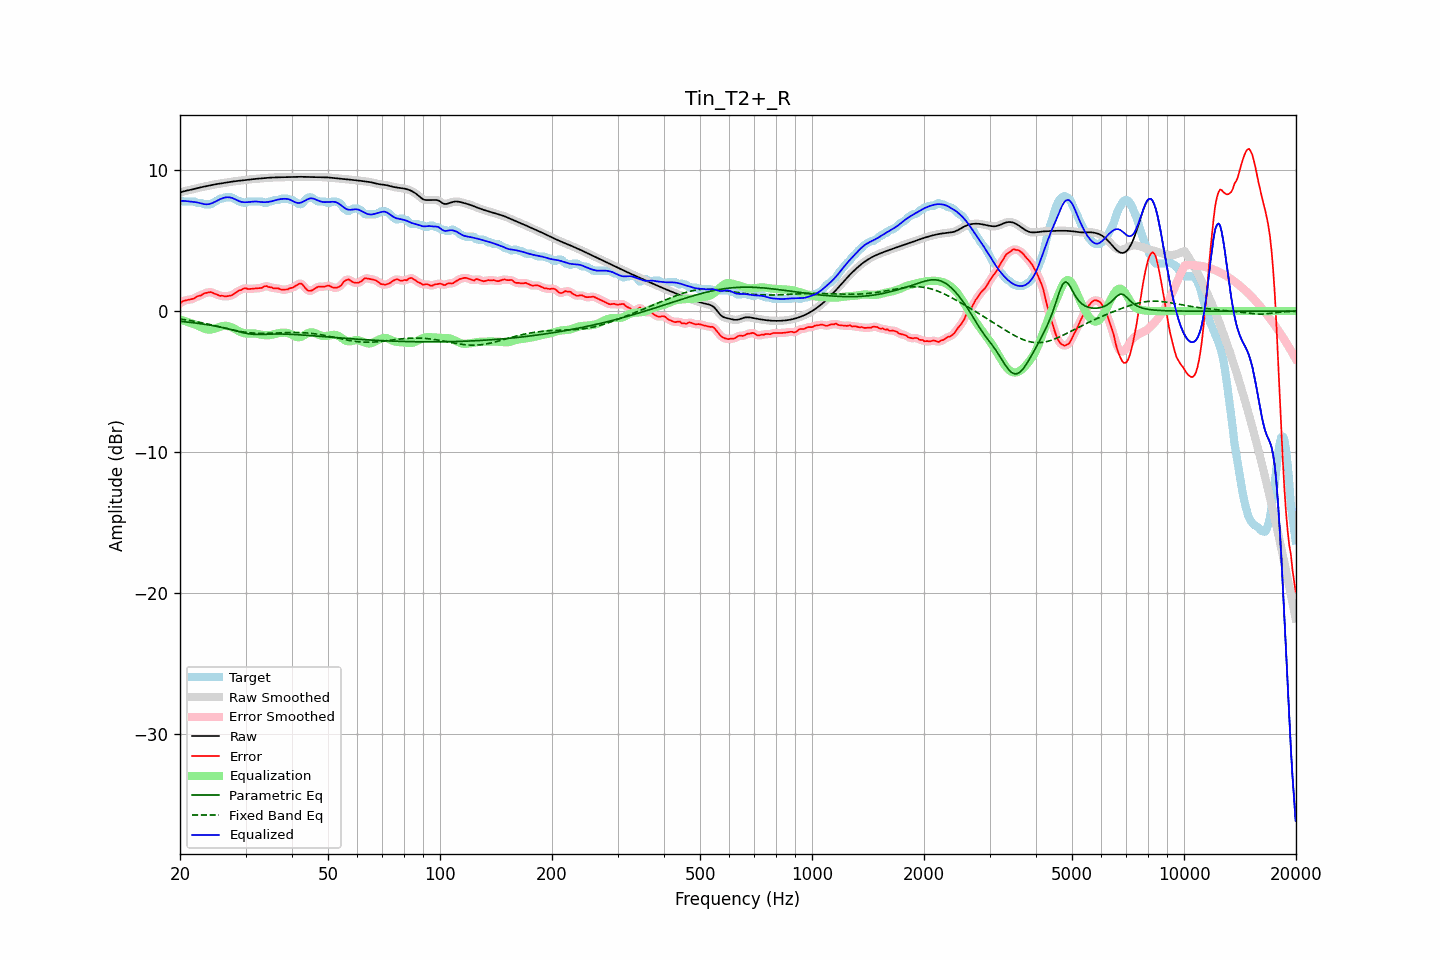

Data behind this chart, as committed beside it:
frequency, raw, error, smoothed, error_smoothed, equalization, parametric_eq, fixed_band_eq, equalized_raw, equalized_smoothed, target
20.00, 8.40, 0.54, 8.40, 0.54, -0.59, -0.72, -0.56, 7.81, 7.81, 7.87
20.20, 8.44, 0.63, 8.44, 0.63, -0.63, -0.73, -0.58, 7.81, 7.81, 7.82
20.40, 8.48, 0.71, 8.48, 0.69, -0.66, -0.74, -0.60, 7.81, 7.81, 7.77
20.61, 8.51, 0.74, 8.51, 0.74, -0.70, -0.76, -0.61, 7.81, 7.81, 7.77
20.81, 8.53, 0.77, 8.53, 0.77, -0.74, -0.77, -0.63, 7.79, 7.79, 7.77
21.02, 8.56, 0.79, 8.56, 0.79, -0.78, -0.78, -0.65, 7.78, 7.78, 7.77
21.23, 8.58, 0.82, 8.58, 0.82, -0.82, -0.80, -0.67, 7.76, 7.76, 7.77
21.44, 8.61, 0.84, 8.61, 0.84, -0.86, -0.81, -0.69, 7.75, 7.75, 7.77
21.66, 8.64, 0.87, 8.64, 0.87, -0.89, -0.82, -0.71, 7.74, 7.74, 7.77
21.87, 8.66, 0.90, 8.66, 0.92, -0.93, -0.84, -0.73, 7.73, 7.73, 7.77
22.09, 8.69, 0.99, 8.69, 0.98, -0.98, -0.85, -0.75, 7.72, 7.72, 7.70
22.31, 8.72, 1.06, 8.72, 1.04, -1.03, -0.87, -0.77, 7.69, 7.69, 7.67
22.54, 8.75, 1.08, 8.75, 1.08, -1.08, -0.88, -0.79, 7.67, 7.67, 7.67
22.76, 8.77, 1.11, 8.77, 1.13, -1.14, -0.90, -0.82, 7.64, 7.64, 7.67
22.99, 8.80, 1.18, 8.80, 1.18, -1.19, -0.92, -0.84, 7.61, 7.61, 7.62
23.22, 8.82, 1.26, 8.82, 1.24, -1.24, -0.93, -0.86, 7.58, 7.58, 7.57
23.45, 8.85, 1.28, 8.85, 1.28, -1.28, -0.95, -0.89, 7.57, 7.57, 7.57
23.69, 8.87, 1.30, 8.87, 1.32, -1.30, -0.97, -0.91, 7.57, 7.57, 7.57
23.92, 8.89, 1.33, 8.89, 1.33, -1.31, -0.99, -0.94, 7.58, 7.58, 7.57
24.16, 8.92, 1.35, 8.92, 1.33, -1.31, -1.00, -0.96, 7.61, 7.61, 7.57
24.40, 8.94, 1.31, 8.94, 1.31, -1.29, -1.02, -0.99, 7.65, 7.65, 7.63
24.65, 8.96, 1.26, 8.96, 1.27, -1.26, -1.04, -1.02, 7.70, 7.70, 7.70
24.89, 8.98, 1.22, 8.98, 1.22, -1.22, -1.07, -1.04, 7.76, 7.76, 7.77
25.14, 9.00, 1.18, 9.00, 1.17, -1.18, -1.09, -1.07, 7.82, 7.82, 7.83
25.39, 9.02, 1.12, 9.02, 1.13, -1.14, -1.11, -1.10, 7.88, 7.88, 7.90
25.65, 9.04, 1.07, 9.04, 1.10, -1.11, -1.13, -1.12, 7.93, 7.93, 7.97
25.91, 9.06, 1.09, 9.06, 1.07, -1.08, -1.16, -1.15, 7.98, 7.98, 7.97
26.16, 9.08, 1.07, 9.08, 1.06, -1.06, -1.18, -1.18, 8.02, 8.02, 8.01
26.43, 9.10, 1.03, 9.10, 1.05, -1.05, -1.21, -1.21, 8.05, 8.05, 8.07
26.69, 9.12, 1.05, 9.12, 1.05, -1.05, -1.23, -1.23, 8.07, 8.07, 8.07
26.96, 9.14, 1.07, 9.14, 1.06, -1.07, -1.26, -1.26, 8.07, 8.07, 8.07
27.23, 9.16, 1.09, 9.16, 1.09, -1.10, -1.29, -1.29, 8.06, 8.06, 8.07
27.50, 9.17, 1.11, 9.17, 1.12, -1.14, -1.32, -1.31, 8.03, 8.03, 8.07
27.77, 9.19, 1.18, 9.19, 1.17, -1.19, -1.35, -1.34, 7.99, 7.99, 8.01
28.05, 9.20, 1.25, 9.20, 1.25, -1.26, -1.38, -1.36, 7.94, 7.94, 7.95
28.33, 9.21, 1.33, 9.21, 1.34, -1.32, -1.41, -1.39, 7.89, 7.89, 7.88
28.62, 9.23, 1.41, 9.23, 1.40, -1.39, -1.44, -1.41, 7.83, 7.83, 7.81
28.90, 9.24, 1.47, 9.24, 1.46, -1.45, -1.47, -1.43, 7.78, 7.79, 7.77
29.19, 9.25, 1.49, 9.25, 1.52, -1.50, -1.50, -1.45, 7.75, 7.75, 7.77
29.48, 9.27, 1.57, 9.27, 1.57, -1.54, -1.53, -1.47, 7.72, 7.72, 7.70
29.78, 9.28, 1.62, 9.28, 1.60, -1.57, -1.55, -1.49, 7.71, 7.71, 7.67
30.08, 9.30, 1.62, 9.30, 1.61, -1.59, -1.58, -1.50, 7.71, 7.71, 7.68
30.38, 9.31, 1.57, 9.31, 1.59, -1.59, -1.60, -1.52, 7.72, 7.72, 7.74
30.68, 9.33, 1.56, 9.33, 1.57, -1.60, -1.62, -1.53, 7.73, 7.73, 7.77
30.99, 9.34, 1.58, 9.34, 1.57, -1.59, -1.63, -1.54, 7.75, 7.75, 7.77
31.30, 9.35, 1.59, 9.35, 1.58, -1.59, -1.64, -1.55, 7.76, 7.76, 7.77
31.61, 9.36, 1.59, 9.36, 1.59, -1.59, -1.65, -1.56, 7.77, 7.77, 7.77
31.93, 9.37, 1.60, 9.37, 1.60, -1.60, -1.66, -1.57, 7.77, 7.77, 7.77
32.24, 9.38, 1.61, 9.38, 1.61, -1.61, -1.66, -1.57, 7.76, 7.76, 7.77
32.57, 9.39, 1.62, 9.39, 1.62, -1.64, -1.66, -1.58, 7.75, 7.75, 7.77
32.89, 9.40, 1.63, 9.40, 1.63, -1.66, -1.66, -1.58, 7.73, 7.73, 7.77
33.22, 9.41, 1.65, 9.41, 1.67, -1.69, -1.66, -1.58, 7.72, 7.72, 7.76
33.55, 9.42, 1.72, 9.42, 1.72, -1.70, -1.65, -1.58, 7.72, 7.72, 7.70
33.89, 9.43, 1.76, 9.43, 1.75, -1.71, -1.65, -1.58, 7.72, 7.72, 7.67
34.23, 9.44, 1.77, 9.44, 1.75, -1.71, -1.64, -1.58, 7.73, 7.73, 7.67
34.57, 9.45, 1.71, 9.45, 1.73, -1.71, -1.64, -1.58, 7.74, 7.74, 7.74
34.92, 9.46, 1.69, 9.46, 1.70, -1.70, -1.64, -1.57, 7.76, 7.76, 7.77
35.27, 9.46, 1.68, 9.46, 1.66, -1.68, -1.63, -1.57, 7.78, 7.78, 7.78
35.62, 9.47, 1.62, 9.47, 1.64, -1.66, -1.63, -1.56, 7.81, 7.81, 7.85
35.97, 9.47, 1.61, 9.47, 1.62, -1.63, -1.63, -1.56, 7.85, 7.85, 7.87
... 635 more rows
